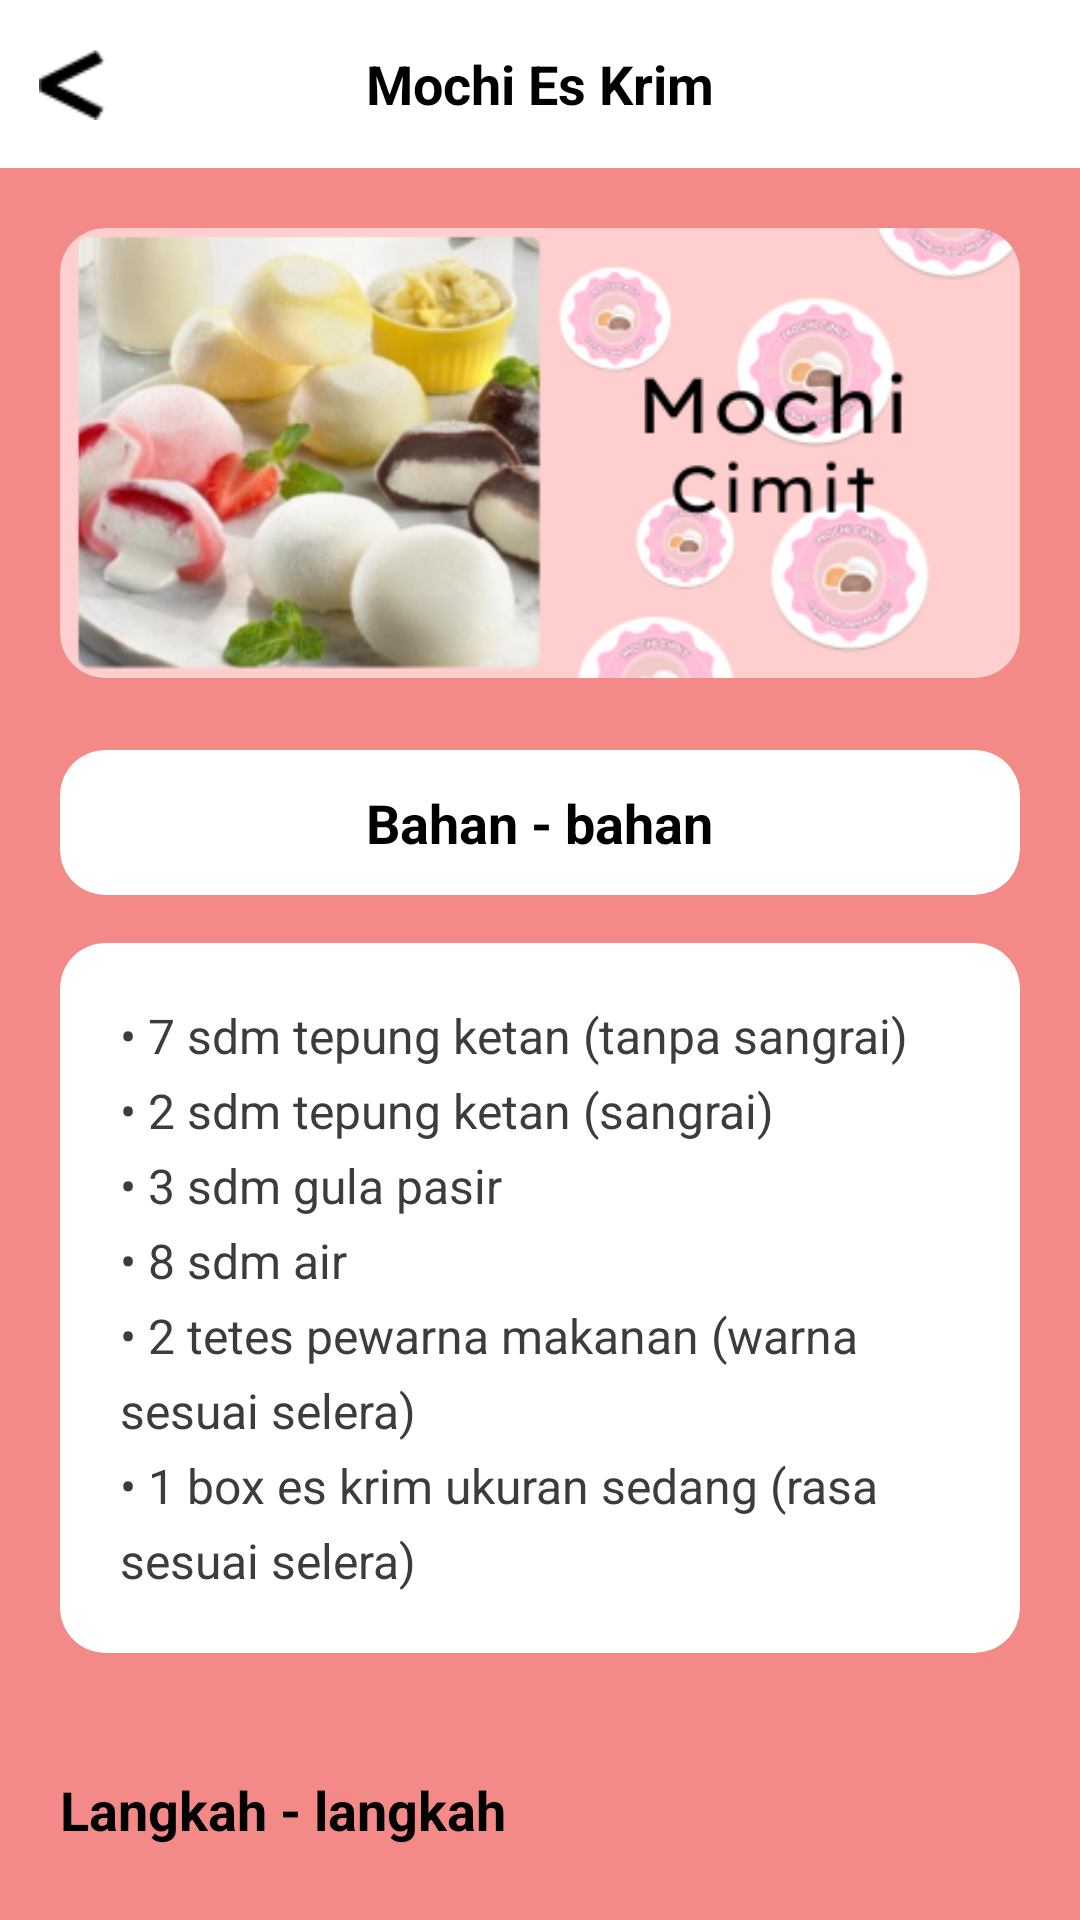

Layout XML and referenced resources for this Android screen:
<!-- AndroidManifest.xml: application theme Theme.MochiCimit -->
<!-- res/layout/detail_resep.xml -->
<?xml version="1.0" encoding="utf-8"?>
<ScrollView xmlns:android="http://schemas.android.com/apk/res/android"
    xmlns:app="http://schemas.android.com/apk/res-auto"
    xmlns:tools="http://schemas.android.com/tools"
    android:layout_width="match_parent"
    android:layout_height="match_parent"
    android:background="#F48A88"
    android:fillViewport="true"
    tools:context=".DetailResepActivity">

    <LinearLayout
        android:layout_width="match_parent"
        android:layout_height="wrap_content"
        android:orientation="vertical">

        <RelativeLayout
            android:layout_width="match_parent"
            android:layout_height="56dp"
            android:background="#FFFFFF"
            android:elevation="4dp">

            <ImageView
                android:id="@+id/btnBack"
                android:layout_width="48dp"
                android:layout_height="48dp"
                android:layout_alignParentStart="true"
                android:layout_centerVertical="true"
                android:background="?attr/selectableItemBackgroundBorderless"
                android:clickable="true"
                android:contentDescription="Kembali"
                android:focusable="true"
                android:padding="12dp"
                android:src="@drawable/ic_arrow_back" />

            <TextView
                android:layout_width="wrap_content"
                android:layout_height="wrap_content"
                android:layout_centerInParent="true"
                android:text="@string/recipe_mochi_ice_cream"
                android:textColor="#000000"
                android:textSize="18sp"
                android:textStyle="bold" />
        </RelativeLayout>

        <LinearLayout
            android:layout_width="match_parent"
            android:layout_height="wrap_content"
            android:orientation="vertical"
            android:padding="20dp">

            <androidx.cardview.widget.CardView
                android:layout_width="match_parent"
                android:layout_height="wrap_content"
                app:cardCornerRadius="15dp"
                app:cardElevation="0dp">

                <ImageView
                    android:layout_width="match_parent"
                    android:layout_height="150dp"
                    android:contentDescription="@string/desc_mochi_ice_cream_image"
                    android:scaleType="centerCrop"
                    android:src="@drawable/mochi_image_1" />
            </androidx.cardview.widget.CardView>

            <androidx.cardview.widget.CardView
                android:layout_width="match_parent"
                android:layout_height="wrap_content"
                android:layout_marginTop="24dp"
                app:cardBackgroundColor="#FFFFFF"
                app:cardCornerRadius="15dp"
                app:cardElevation="2dp">

                <TextView
                    android:layout_width="wrap_content"
                    android:layout_height="wrap_content"
                    android:layout_gravity="center"
                    android:paddingVertical="12dp"
                    android:text="@string/heading_ingredients"
                    android:textColor="#000000"
                    android:textSize="18sp"
                    android:textStyle="bold" />
            </androidx.cardview.widget.CardView>

            <androidx.cardview.widget.CardView
                android:layout_width="match_parent"
                android:layout_height="wrap_content"
                android:layout_marginTop="16dp"
                app:cardBackgroundColor="#FFFFFF"
                app:cardCornerRadius="15dp"
                app:cardElevation="2dp">

                <TextView
                    android:layout_width="wrap_content"
                    android:layout_height="wrap_content"
                    android:lineSpacingExtra="6dp"
                    android:padding="20dp"
                    android:text="@string/ingredients_mochi_ice_cream"
                    android:textColor="#3C3C3C"
                    android:textSize="16sp" />
            </androidx.cardview.widget.CardView>

            <Button
                android:id="@+id/btnLangkah"
                android:layout_width="match_parent"
                android:layout_height="60dp"
                android:layout_marginTop="40dp"
                android:layout_marginBottom="20dp"
                android:backgroundTint="#FFFFFF"
                android:text="@string/button_steps"
                android:textColor="#000000"
                android:textSize="18sp"
                android:textStyle="bold"
                app:cornerRadius="15dp" />
        </LinearLayout>
    </LinearLayout>
</ScrollView>
<!-- resources referenced by this layout -->
<resources>
  <!-- drawable ic_arrow_back: png bitmap (drawable, 235 bytes) -->
  <!-- drawable mochi_image_1: png bitmap (drawable, 89569 bytes) -->
  <string name="button_steps">Langkah - langkah</string>
  <string name="desc_mochi_ice_cream_image">Gambar Mochi Es Krim</string>
  <string name="heading_ingredients">Bahan - bahan</string>
  <string name="ingredients_mochi_ice_cream">• 7 sdm tepung ketan (tanpa sangrai)\n• 2 sdm tepung ketan (sangrai)\n• 3 sdm gula pasir\n• 8 sdm air\n• 2 tetes pewarna makanan (warna sesuai selera)\n• 1 box es krim ukuran sedang (rasa sesuai selera)</string>
  <string name="recipe_mochi_ice_cream">Mochi Es Krim</string>
</resources>
